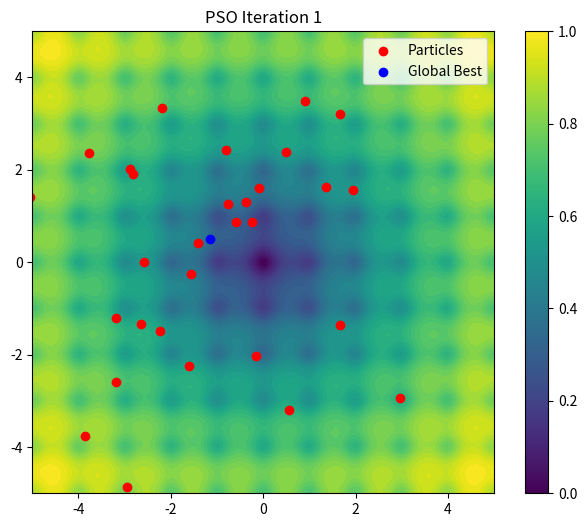
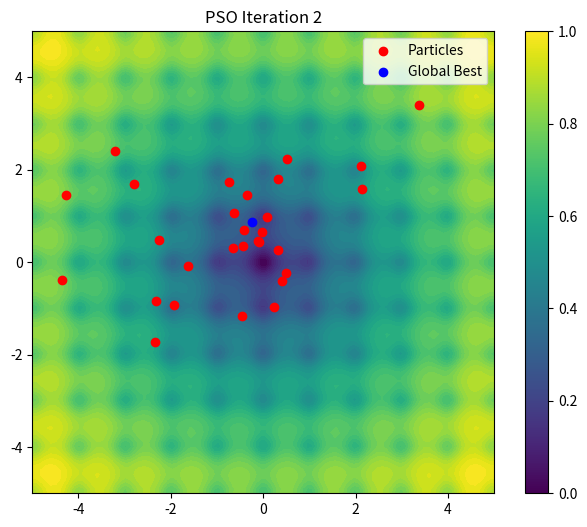
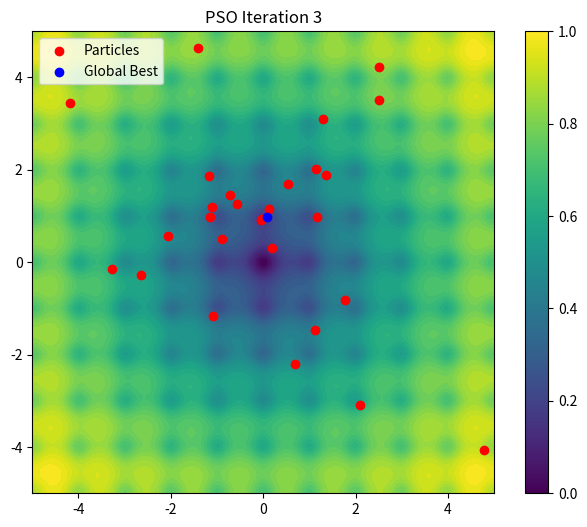
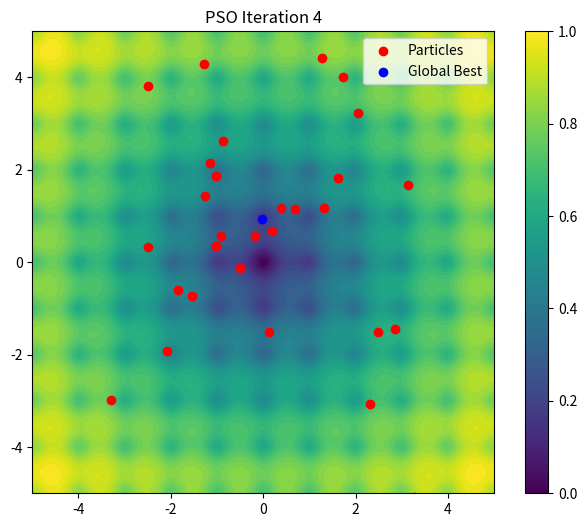
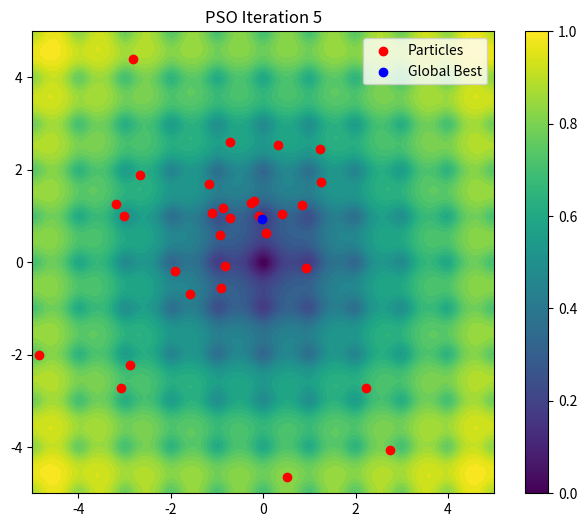
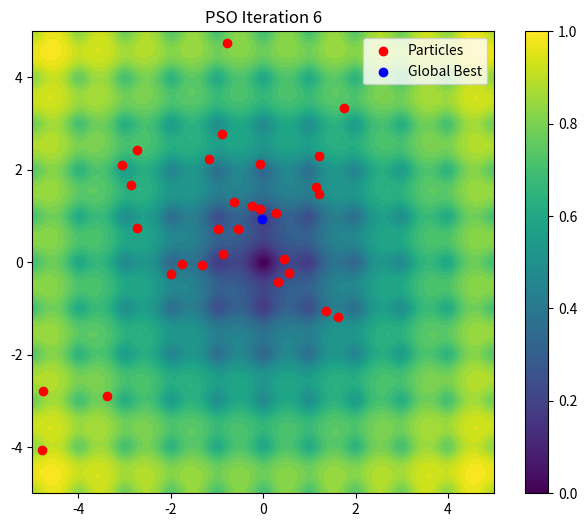
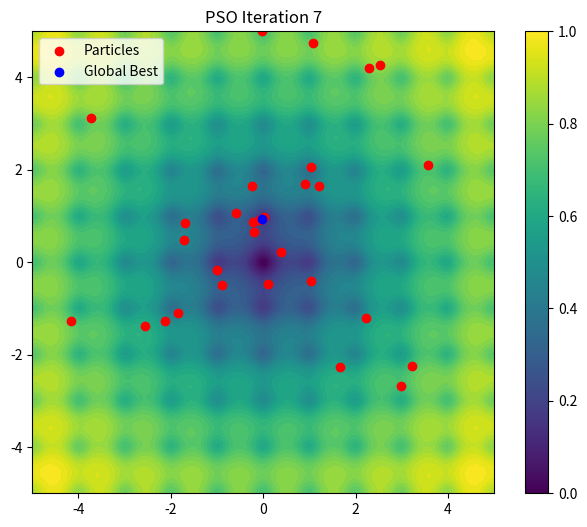
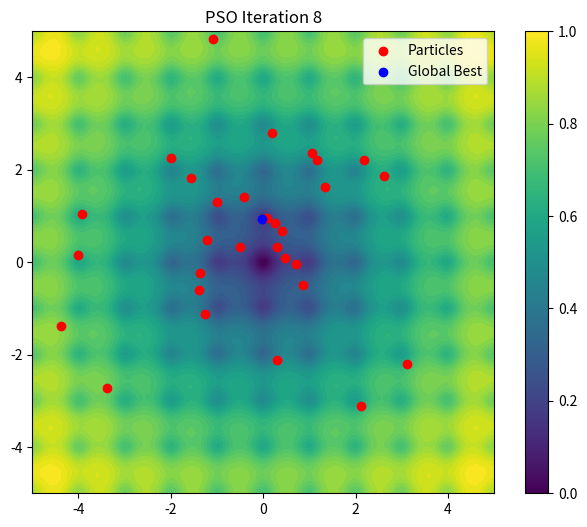
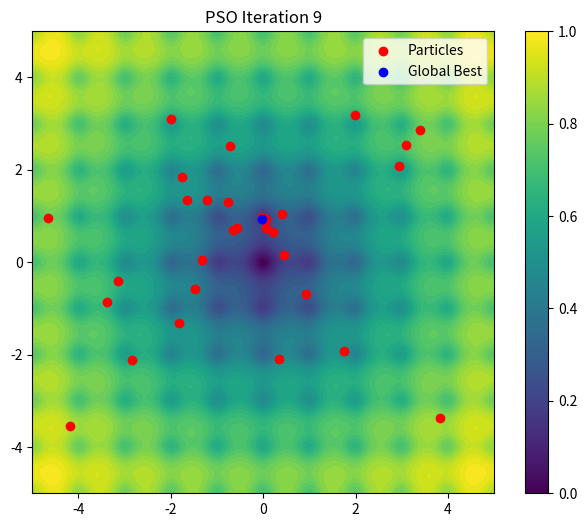
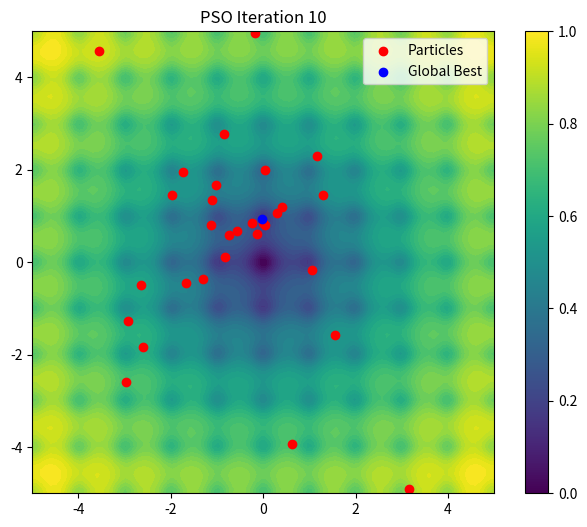
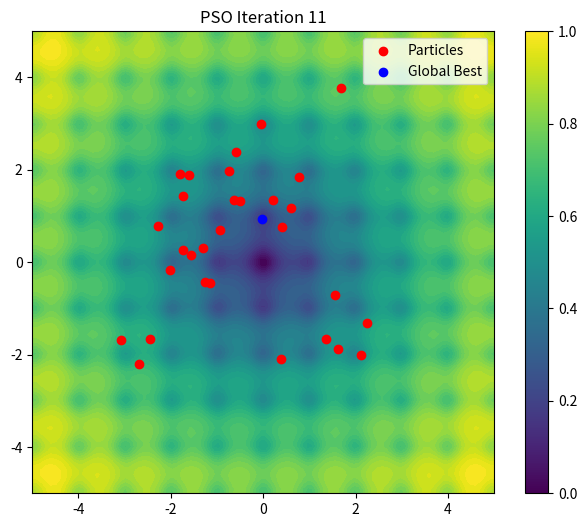
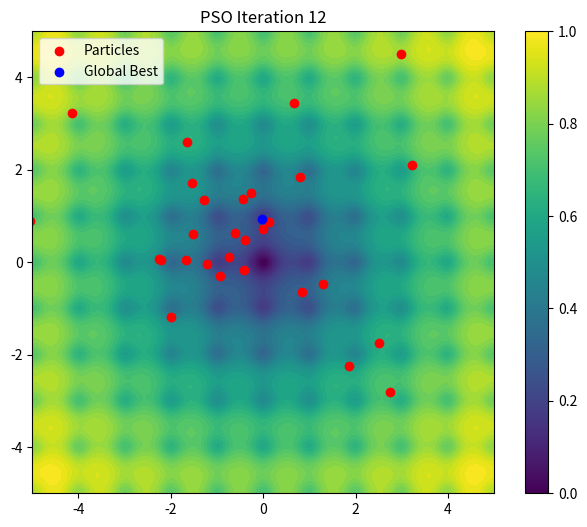
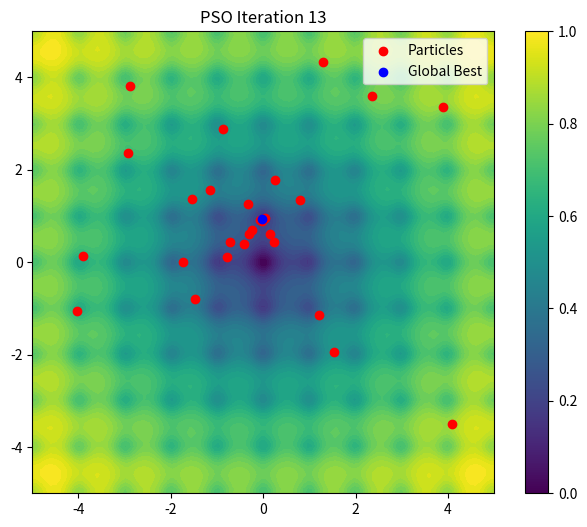
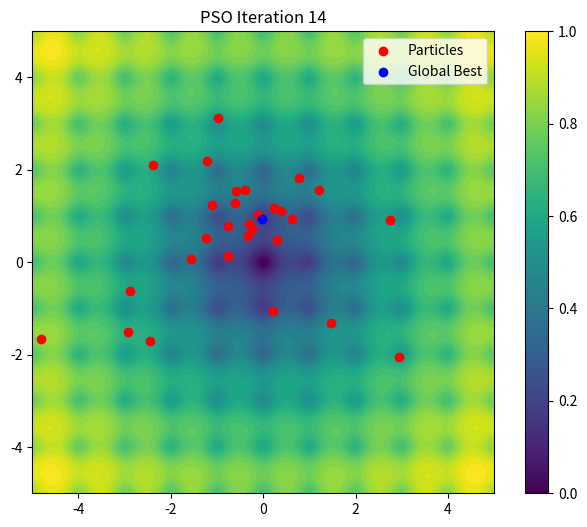
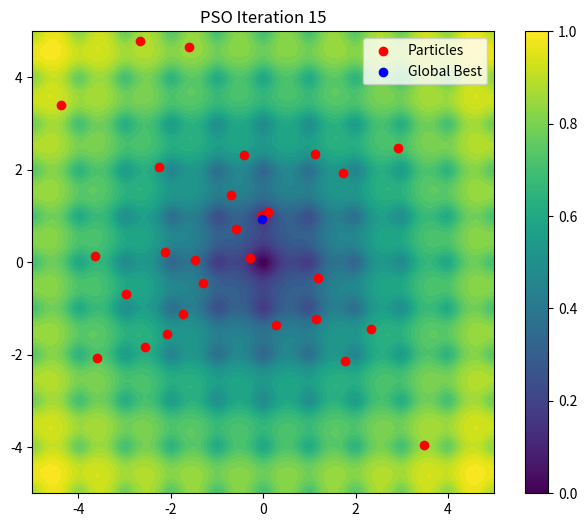
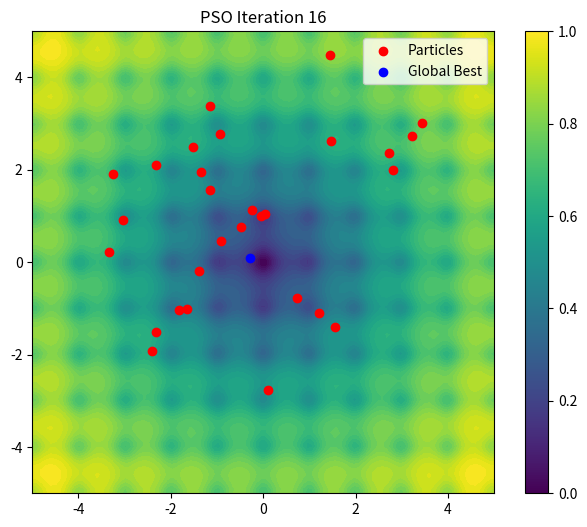

Write the Python code that produced these figures, in order.
# Made for Exploration vs Exploitation figure.

import numpy as np
import matplotlib.pyplot as plt

def ackley_function(x, y):
    return -20 * np.exp(-0.2 * np.sqrt(0.5 * (x**2 + y**2))) - np.exp(0.5 * (np.cos(2 * np.pi * x) + np.cos(2 * np.pi * y))) + np.e + 20

num_particles = 30
num_iterations = 100
w = 0.5
c1 = 1.5
c2 = 1.5

positions = np.random.uniform(low=-5, high=5, size=(num_particles, 2))
velocities = np.random.uniform(low=-1, high=1, size=(num_particles, 2))
personal_best_positions = positions.copy()
personal_best_values = np.zeros(num_particles)
global_best_position = np.zeros(2)
global_best_value = np.inf

x = np.linspace(-5, 5, 100)
y = np.linspace(-5, 5, 100)
X, Y = np.meshgrid(x, y)
Z = ackley_function(X, Y)

for i in range(num_iterations):
    for j in range(num_particles):
        x, y = positions[j]
        fitness = ackley_function(x, y)
        
        if fitness < personal_best_values[j]:
            personal_best_values[j] = fitness
            personal_best_positions[j] = positions[j].copy()
        
        if fitness < global_best_value:
            global_best_value = fitness
            global_best_position = positions[j].copy()
    
        velocities[j] = w * velocities[j] + c1 * np.random.rand() * (personal_best_positions[j] - positions[j]) + c2 * np.random.rand() * (global_best_position - positions[j])
        
        positions[j] = positions[j] + velocities[j]
    
    plt.figure(figsize=(8, 6))
    plt.contourf(X, Y, Z, levels=50, cmap='viridis') 
    plt.scatter(positions[:, 0], positions[:, 1], color='red', label='Particles') 
    plt.scatter(global_best_position[0], global_best_position[1], color='blue', label='Global Best')
    plt.title(f'PSO Iteration {i+1}')
    plt.legend()
    plt.colorbar()
    plt.xlim(-5, 5)
    plt.ylim(-5, 5)
    plt.gca().set_aspect('equal', adjustable='box')
    plt.show()
